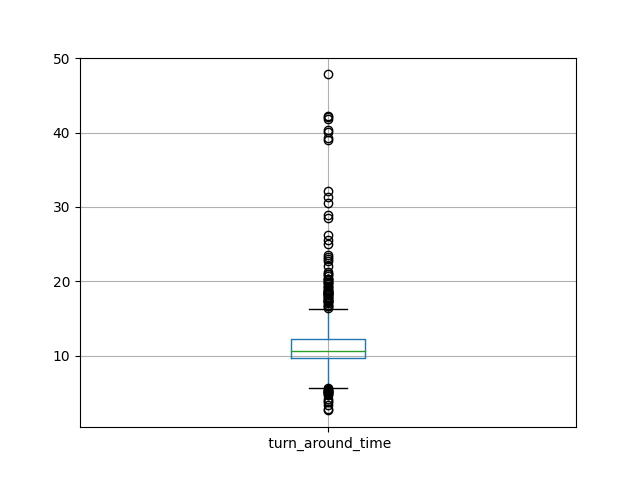

Data behind this chart, as committed beside it:
id, turn_around_time
0, 4.634
1, 13.23
2, 8.588
3, 10.26
4, 12.62
5, 10.22
6, 11.44
7, 16
8, 7.325
9, 17.4
10, 10.62
11, 11.21
12, 10.03
13, 10.55
14, 10.61
15, 8.955
16, 17.38
17, 9.029
18, 12.81
19, 41.86
20, 5.131
21, 9.771
22, 14.61
23, 17.28
24, 7.492
25, 10.26
26, 10.91
27, 10.16
28, 10.07
29, 10.69
30, 9.694
31, 25.07
32, 11.84
33, 9.275
34, 11.36
35, 9.834
36, 10.27
37, 10.94
38, 9.596
39, 11.65
40, 11.7
41, 11.76
42, 6.652
43, 10.71
44, 10.68
45, 10.06
46, 11.55
47, 10.22
48, 9.842
49, 22.7
50, 6.531
51, 9.811
52, 9.492
53, 10.63
54, 9.885
55, 9.16
56, 12.52
57, 10.19
58, 11.61
59, 9.695
... 439 more rows
